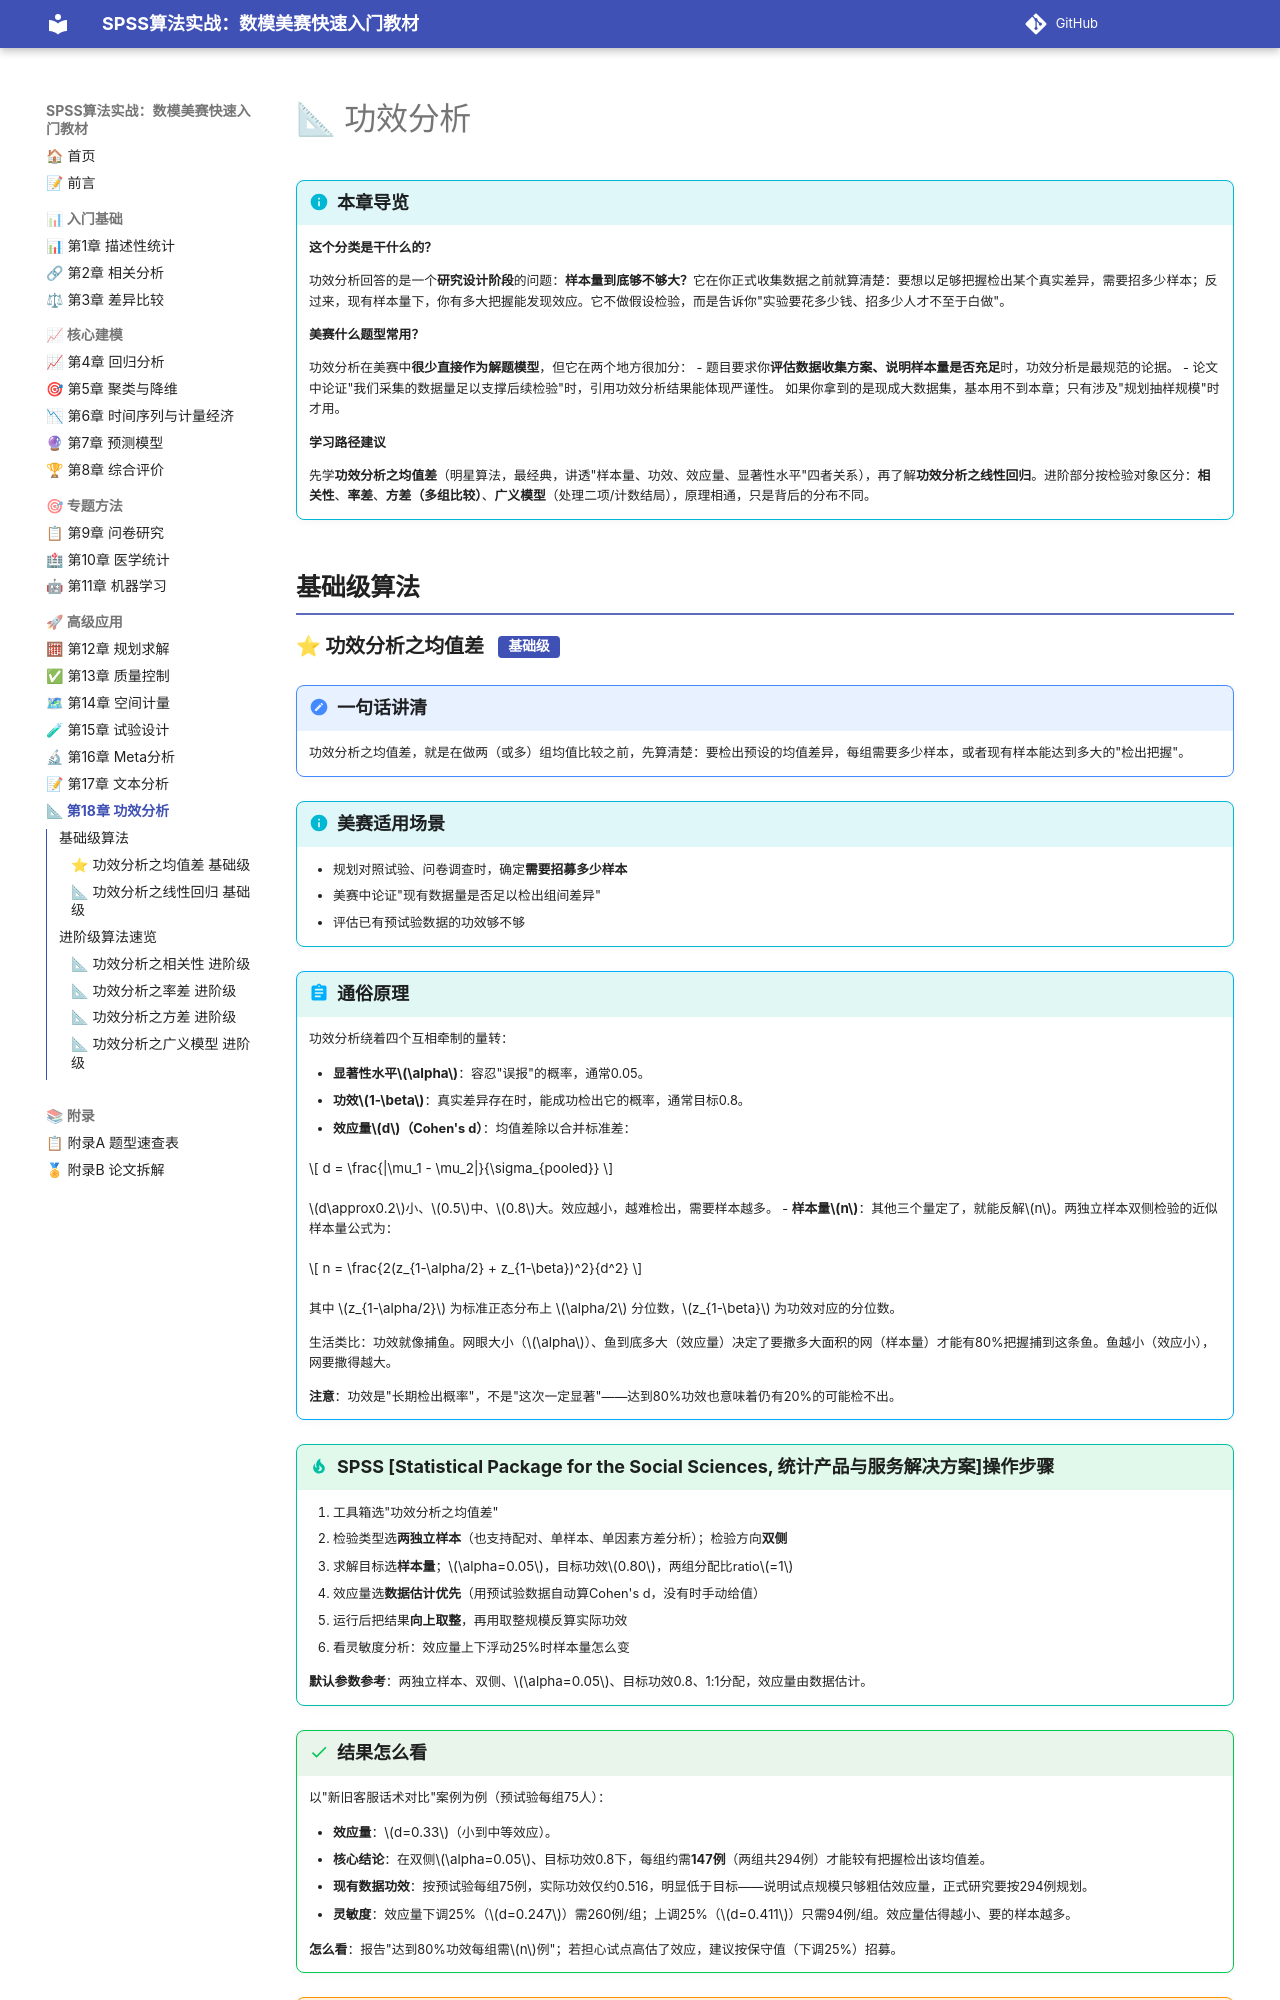

repository: biyyl234/SPSS-MCM-textbook · page: ch18/index.html · generator: mkdocs


# 📐 功效分析

!!! info "本章导览"
    **这个分类是干什么的？**

    功效分析回答的是一个**研究设计阶段**的问题：**样本量到底够不够大？**它在你正式收集数据之前就算清楚：要想以足够把握检出某个真实差异，需要招多少样本；反过来，现有样本量下，你有多大把握能发现效应。它不做假设检验，而是告诉你"实验要花多少钱、招多少人才不至于白做"。

    **美赛什么题型常用？**

    功效分析在美赛中**很少直接作为解题模型**，但它在两个地方很加分：
    - 题目要求你**评估数据收集方案、说明样本量是否充足**时，功效分析是最规范的论据。
    - 论文中论证"我们采集的数据量足以支撑后续检验"时，引用功效分析结果能体现严谨性。
    如果你拿到的是现成大数据集，基本用不到本章；只有涉及"规划抽样规模"时才用。

    **学习路径建议**

    先学**功效分析之均值差**（明星算法，最经典，讲透"样本量、功效、效应量、显著性水平"四者关系），再了解**功效分析之线性回归**。进阶部分按检验对象区分：**相关性**、**率差**、**方差（多组比较）**、**广义模型**（处理二项/计数结局），原理相通，只是背后的分布不同。

## 基础级算法
